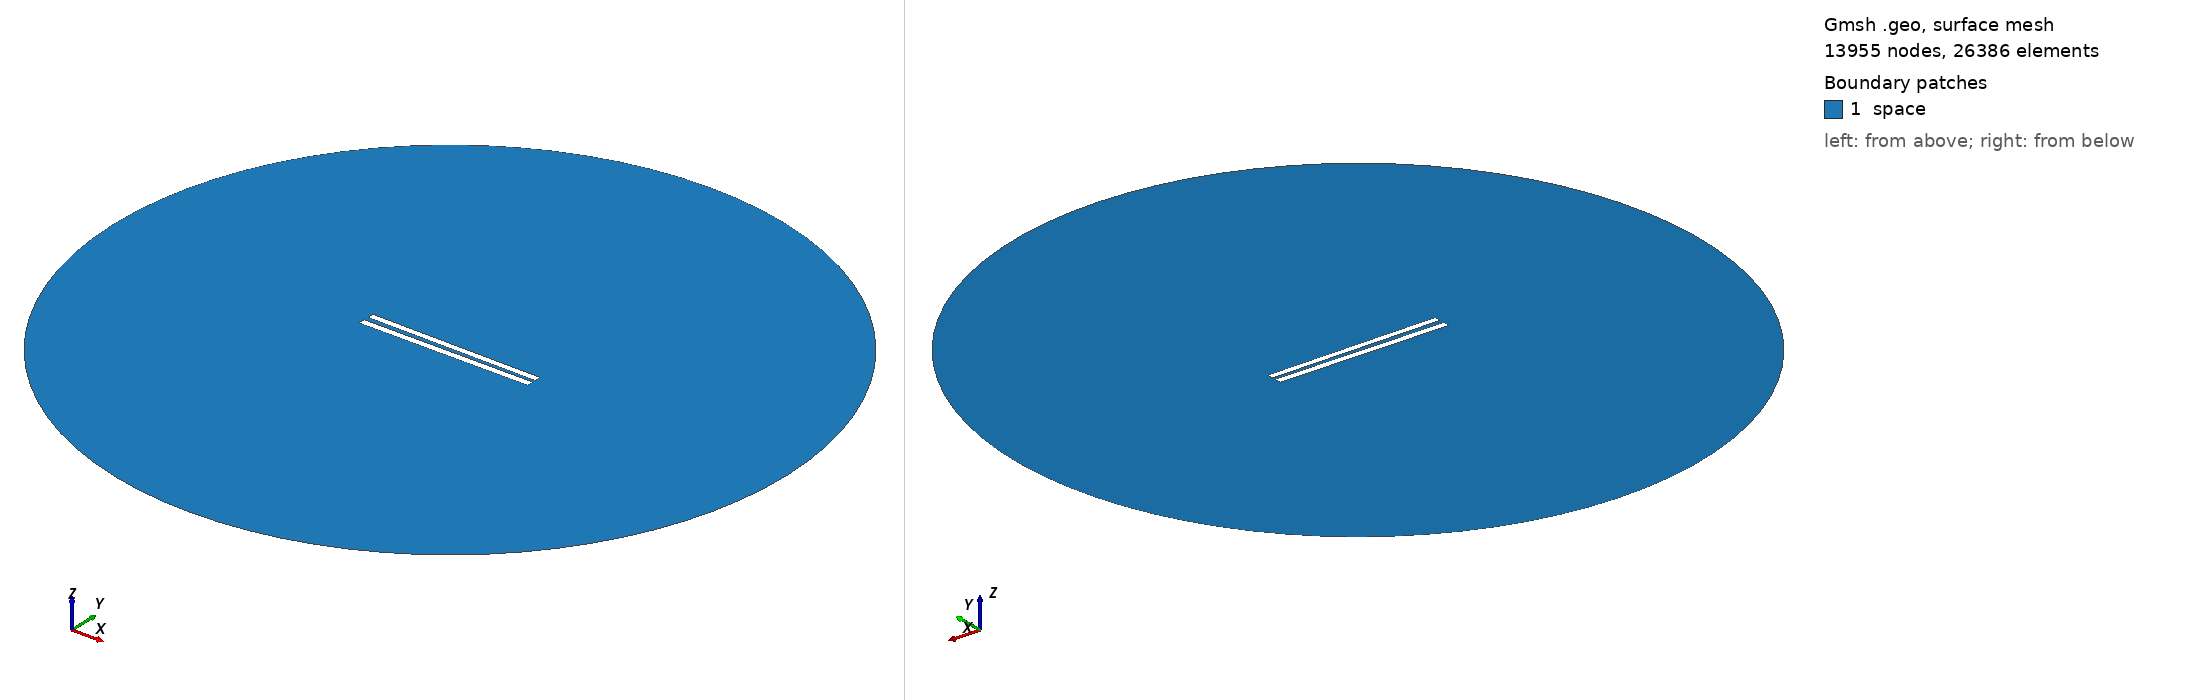

Gmsh geometry script, surface-meshed: 13955 nodes, 26386 surface elements. Boundary patches (legend numbers): 1 space. Left view from above one corner, right view from below the opposite corner. Legend entries are the model's physical surfaces. The drawing asked Gmsh for element sizes between 1% and 20% of the model's largest extent; the script's own settings can give other sizes.

=== 78.geo (drawn) ===
// Set the geometry kernel
SetFactory("OpenCASCADE");

//---------------------------------------
// Rectangles
//---------------------------------------

// Rectangle 1 (top)
Point(1) = {-49.9, 1.238888888888889, 0, 1.0};
Point(2) = {49.9, 1.238888888888889, 0, 1.0};
Point(3) = {49.9, 5.03888888888889, 0, 1.0};
Point(4) = {-49.9, 5.03888888888889, 0, 1.0};

Line(1) = {1, 2};
Line(2) = {2, 3};
Line(3) = {3, 4};
Line(4) = {4, 1};

Line Loop(1) = {1, 2, 3, 4};
Plane Surface(1) = {1};

Rotate { {0, 0, 1}, {0,  1.1388888888888888,  0}, -0.01 } {
  Surface{1};
}

// Rectangle 2 (bottom)
Point(5) = {-50,-1.1388888888888888, 0, 1.0};
Point(6) = { 50,-1.1388888888888888, 0, 1.0};
Point(7) = { 50,-5.138888888888889, 0, 1.0};
Point(8) = {-50,-5.138888888888889, 0, 1.0};

Line(5) = {5, 6};
Line(6) = {6, 7};
Line(7) = {7, 8};
Line(8) = {8, 5};

Line Loop(2) = {5, 6, 7, 8};
Plane Surface(2) = {2}; 


//---------------------------------------
// Circle
//---------------------------------------

// Define points
Point(9) = {0, 0, 0};        // Center
Point(10) = {200, 0, 0};     // Start point
Point(11) = {0, 200, 0};     // 90 degrees
Point(12) = {-200, 0, 0};    // 180 degrees
Point(13) = {0, -200, 0};    // 270 degrees

// Define circle arcs (each needs start, center, end)
Circle(9) = {10, 9, 11};
Circle(10) = {11, 9, 12};
Circle(11) = {12, 9, 13};
Circle(12) = {13, 9, 10};

// Define curve loop and surface if needed
Curve Loop(3) = {9, 10, 11, 12};
Surface(3) = {3};

// Subtract Rectangles from Circle
BooleanDifference{ Surface{3}; Delete; }{ Surface{1}; Surface{2}; Delete; }

//---------------------------------------
// Transfinite Lines and Surface
//---------------------------------------
r = 7;
Transfinite Line {1, 3} = 50*r Using Progression 1;
Transfinite Line {2, 4} = 2*r Using Progression 1;
Transfinite Line {5, 7} = 50*r Using Progression 1;
Transfinite Line {6, 8} = 2*r Using Progression 1;
Transfinite Line {9, 10, 11, 12} = 20 Using Progression 1;

//---------------------------------------
// Define Physical Groups
//---------------------------------------                

//--- Physical Curves
// Physical groups for boundaries
Physical Line("force_segment", 10) = {1};
Physical Line("upper_plate", 11) = {2, 3, 4};
Physical Line("lower_plate", 12) = {5, 6, 7, 8};
Physical Line("boundary", 20) = {9, 10, 11, 12};

//--- Physical Surfaces
Physical Surface("space", 30) = {3};

//---------------------------------------
// 6. Generate the Mesh
//---------------------------------------
Mesh 2;  // 2D mesh generation
